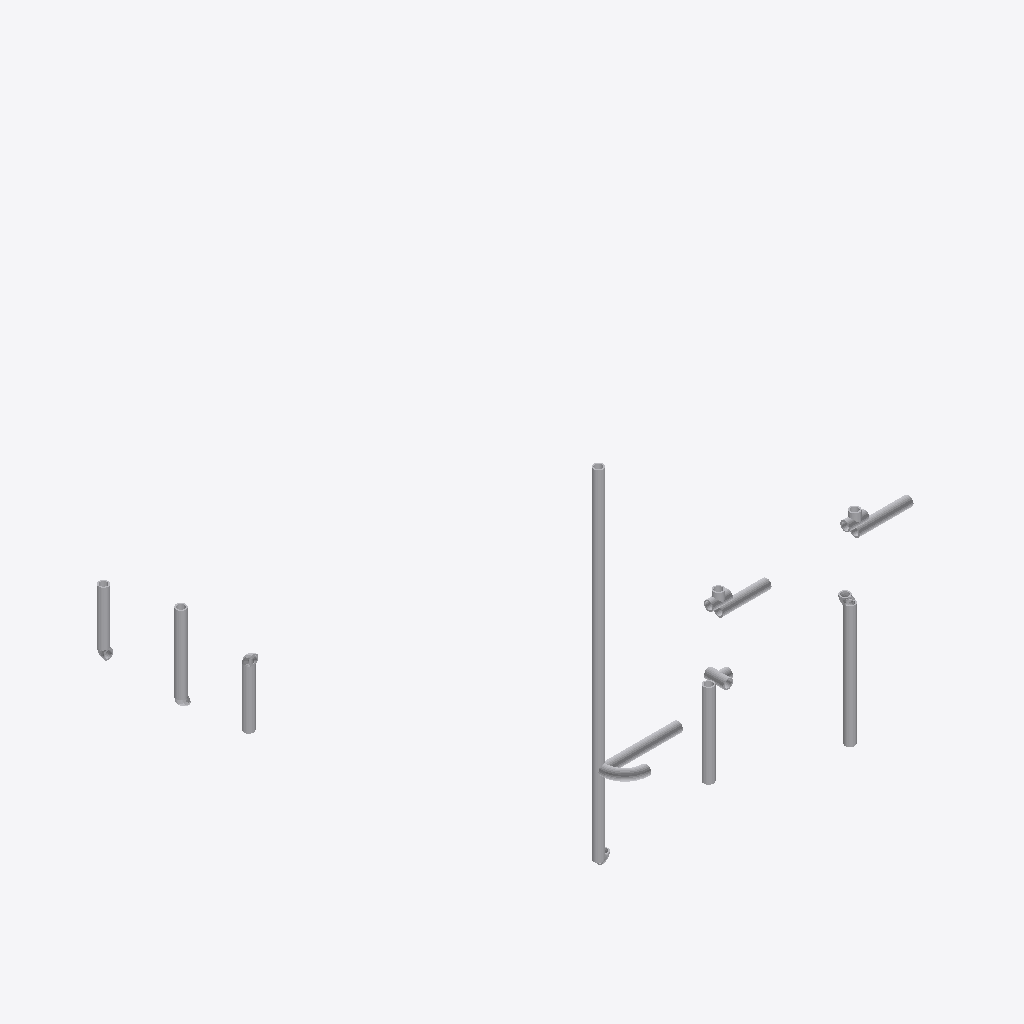
Isometric view of an IFC building model (IFC-SPF (STEP), schema IFC2X3, length unit millimetre), seen from the south-west, elements coloured by IFC class: 18 other elements (light grey).
Extent 0.668 m × 0.828 m × 0.704 m (x, y, z). Elements (18): 18 IfcProxy.

HEADER;
FILE_DESCRIPTION(('ViewDefinition [CoordinationView]'),'2;1');
FILE_NAME('/home/giovanni/IdeaProjects/ifc/ifc-out/sk/05ML12000023802AVRICIRCOLO.ifc','2020-09-25T14:57:47',(''),('Antea'),'IFC.JAVA 0.0.1-SNAPSHOT','Antea IFC Export 0.0.1-SNAPSHOT','');
FILE_SCHEMA(('IFC2X3'));
ENDSEC;
DATA;
#15=IFCPROJECT('3cOvnJqt96yhNubYfUdEy0',#6,'05-ML-120-0-002-3/8"-02A-V_RICIRCOLO',$,$,$,$,(#9),#14);
#16=IFCSITE('3tNd$XYNb58Q_lI0cTPWwr',#6,$,$,$,$,$,$,.COMPLEX.,$,$,$,$,$);
#47=IFCPROXY('3GtNd5pxnDUvmEOefiohDh',#6,'Shell','{?  "CATEGORY" : "TUBTUBI",?  "ADESCR" : "TB5293528",?  "NDIAMETRO" : 17.15,?  "ASCHEDULE" : "ST",?  "ITIPO_FAMSPEC" : "",?  "NSPESS" : 2.31,?  "NLUNGHEZZA" : 601.156999999977?}',$,#39,#46,.PRODUCT.,$);
#108=IFCPROXY('28x0RwykTDof9MdglqLvz0',#6,'Shell','{?  "CATEGORY" : "TUBTUBI",?  "ADESCR" : "Derivazione",?  "NDIAMETRO" : 17.15,?  "ASCHEDULE" : "ST",?  "ITIPO_STD" : "0-ANSI",?  "ITIPO_FAMSPEC" : "",?  "NSPESS" : 2.31,?  "NLUNGHEZZA" : 215.366999999',$,#100,#107,.PRODUCT.,$);
#69=IFCPROXY('1EZ60gYzf7LQwTL3Bywx1r',#6,'Shell','{?  "CATEGORY" : "TUBTUBI",?  "ADESCR" : "TB5293684",?  "NDIAMETRO" : 17.15,?  "ASCHEDULE" : "ST",?  "ITIPO_STD" : "0-ANSI",?  "ITIPO_FAMSPEC" : "",?  "NSPESS" : 2.31,?  "NLUNGHEZZA" : 148.35299999997',$,#61,#68,.PRODUCT.,$);
#58=IFCPROXY('2TI81F3ALEDABpLIwev6KT',#6,'Shell','{?  "CATEGORY" : "TUBTUBI",?  "ADESCR" : "TB5293532",?  "NDIAMETRO" : 17.15,?  "ASCHEDULE" : "ST",?  "ITIPO_FAMSPEC" : "",?  "NSPESS" : 2.31,?  "NLUNGHEZZA" : 136.922999999995?}',$,#50,#57,.PRODUCT.,$);
#130=IFCPROXY('0ASEbw7bj6YR1YEF8MQmOG',#6,'Shell','{?  "CATEGORY" : "TUBTUBI",?  "ADESCR" : "TB5293526",?  "NDIAMETRO" : 17.15,?  "ASCHEDULE" : "ST",?  "ITIPO_STD" : "0-ANSI",?  "ITIPO_FAMSPEC" : "",?  "NSPESS" : 2.31,?  "NLUNGHEZZA" : 132.412?}',$,#122,#129,.PRODUCT.,$);
#35=IFCPROXY('2QYi5YbMPFNAs2DtU3M54H',#6,'Shell','{?  "CATEGORY" : "TUBTUBI",?  "ADESCR" : "TB5293530",?  "NDIAMETRO" : 17.15,?  "ASCHEDULE" : "ST",?  "ITIPO_FAMSPEC" : "",?  "NSPESS" : 2.31,?  "NLUNGHEZZA" : 102.708000000013?}',$,#21,#34,.PRODUCT.,$);
#156=IFCPROXY('0VEcTGYy1A7wTLDN6fiD1C',#6,'Shell','{?  "CATEGORY" : "TUBTUBI",?  "ADESCR" : "TB5293534",?  "NDIAMETRO" : 17.15,?  "ASCHEDULE" : "ST",?  "ITIPO_FAMSPEC" : "",?  "NSPESS" : 2.31,?  "NLUNGHEZZA" : 95.2030000000086?}',$,#148,#155,.PRODUCT.,$);
#141=IFCPROXY('29IPUER0fFYR1kBQdpHjEP',#6,'Shell','{?  "CATEGORY" : "TUBTUBI",?  "ADESCR" : "TB5293690",?  "NDIAMETRO" : 17.15,?  "ASCHEDULE" : "ST",?  "ITIPO_FAMSPEC" : "",?  "NSPESS" : 2.31,?  "NLUNGHEZZA" : 95.3099999999999?}',$,#133,#140,.PRODUCT.,$);
#171=IFCPROXY('2EBao3_wb6$xVIECHbsENM',#6,'Shell','{?  "CATEGORY" : "TUBTUBI",?  "ADESCR" : "TB5293686",?  "NDIAMETRO" : 17.15,?  "ASCHEDULE" : "ST",?  "ITIPO_STD" : "0-ANSI",?  "ITIPO_FAMSPEC" : "",?  "NSPESS" : 2.31,?  "NLUNGHEZZA" : 85.371?}',$,#163,#170,.PRODUCT.,$);
#185=IFCPROXY('0VswPKVxTFRQrDdySD3L4l',#6,'Curve','{?  "CATEGORY" : "TUBCURVE",?  "ADESCR" : "CU5293516",?  "NANGOLO" : 90,?  "NDIAMETRO" : 17.15,?  "ASCHEDULE" : "ST",?  "ITIPO_STD" : "0-ANSI",?  "ITIPO_FAMSPEC" : "",?  "NRAGGIO" : 38.1,?  "NSPESS" :',$,#178,#184,.PRODUCT.,$);
#189=IFCPROXY('2I7FYMMGX5gu0F0J2C1I3R',#6,'Tee','{?  "CATEGORY" : "TUBDIRAME",?  "ADESCR" : "Derivazione",?  "NDIAMETRO1" : 17.15,?  "ASCHEDULE" : "ST",?  "ITIPO_STD" : "0-ANSI",?  "ITIPO_FAMSPEC" : "",?  "NSPESS" : 2.31,?  "NDIAMETRO2" : 17.15,?  "',$,#188,#91,.PRODUCT.,$);
#97=IFCPROXY('0l0_MkZW1E0gBpaya1AIwG',#6,'Tee','{?  "CATEGORY" : "TUBDIRAME",?  "ADESCR" : "Derivazione",?  "NDIAMETRO1" : 17.15,?  "ASCHEDULE" : "ST",?  "ITIPO_FAMSPEC" : "",?  "NSPESS" : 2.31,?  "NDIAMETRO2" : 17.15,?  "NLUNGHEZZA0" : 34.29999999',$,#96,#91,.PRODUCT.,$);
#92=IFCPROXY('3ZNsnEtxD67wnH5gyRLAlK',#6,'Tee','{?  "CATEGORY" : "TUBDIRAME",?  "ADESCR" : "Derivazione",?  "NDIAMETRO1" : 17.15,?  "ASCHEDULE" : "ST",?  "ITIPO_STD" : "0-ANSI",?  "ITIPO_FAMSPEC" : "",?  "NSPESS" : 2.31,?  "NDIAMETRO2" : 17.15,?  "',$,#72,#91,.PRODUCT.,$);
#119=IFCPROXY('3ZctuE2zX2M8GvQ4vyqDeG',#6,'Curve','{?  "CATEGORY" : "TUBCURVE",?  "ADESCR" : "CU5293689",?  "NANGOLO" : 90,?  "NDIAMETRO" : 17.15,?  "ASCHEDULE" : "ST",?  "ITIPO_FAMSPEC" : "",?  "NRAGGIO" : 8.57,?  "NSPESS" : 2.31,?  "NLUNGHEZZA" : 13',$,#111,#118,.PRODUCT.,$);
#145=IFCPROXY('07a6aXDzj6gelysuBrCKzX',#6,'Curve','{?  "CATEGORY" : "TUBCURVE",?  "ADESCR" : "CU5293529",?  "NANGOLO" : 90,?  "NDIAMETRO" : 17.15,?  "ASCHEDULE" : "ST",?  "ITIPO_FAMSPEC" : "",?  "NRAGGIO" : 8.57,?  "NSPESS" : 2.31,?  "NLUNGHEZZA" : 13',$,#144,#118,.PRODUCT.,$);
#193=IFCPROXY('0du1hSLW90oPUxvSPy8aJD',#6,'Curve','{?  "CATEGORY" : "TUBCURVE",?  "ADESCR" : "CU5293533",?  "NANGOLO" : 90,?  "NDIAMETRO" : 17.15,?  "ASCHEDULE" : "ST",?  "ITIPO_FAMSPEC" : "",?  "NRAGGIO" : 8.57,?  "NSPESS" : 2.31,?  "NLUNGHEZZA" : 13',$,#192,#118,.PRODUCT.,$);
#160=IFCPROXY('3T7E7V$nHDYxOvNCMKNPa5',#6,'Curve','{?  "CATEGORY" : "TUBCURVE",?  "ADESCR" : "CU5293531",?  "NANGOLO" : 90,?  "NDIAMETRO" : 17.15,?  "ASCHEDULE" : "ST",?  "ITIPO_FAMSPEC" : "",?  "NRAGGIO" : 8.57,?  "NSPESS" : 2.31,?  "NLUNGHEZZA" : 13',$,#159,#118,.PRODUCT.,$);
#175=IFCPROXY('1ZZCFpnJP6th6_wARWmf1n',#6,'Curve','{?  "CATEGORY" : "TUBCURVE",?  "ADESCR" : "CU5293527",?  "NANGOLO" : 90,?  "NDIAMETRO" : 17.15,?  "ASCHEDULE" : "ST",?  "ITIPO_FAMSPEC" : "",?  "NRAGGIO" : 8.57,?  "NSPESS" : 2.31,?  "NLUNGHEZZA" : 13',$,#174,#118,.PRODUCT.,$);
ENDSEC;
